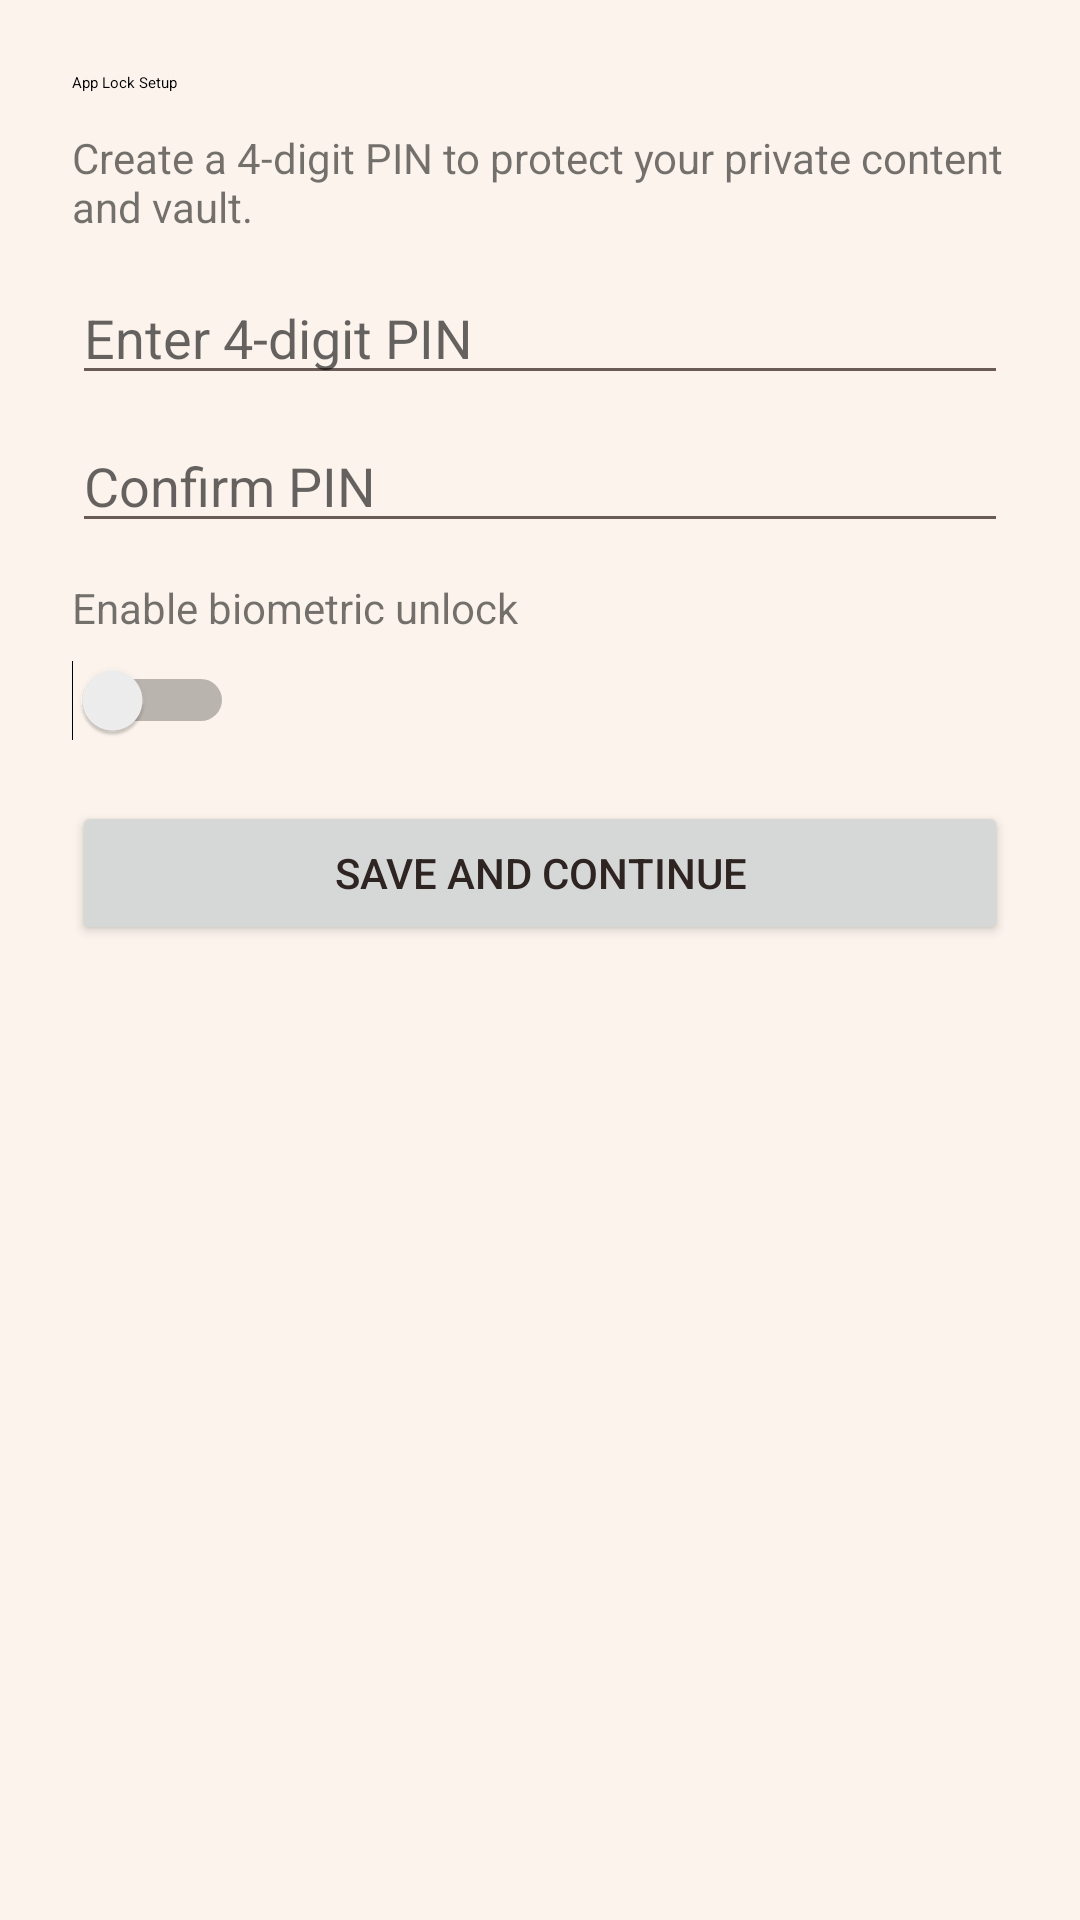

Layout XML and referenced resources for this Android screen:
<!-- AndroidManifest.xml: application theme Theme.TwoHearts -->
<!-- res/layout/activity_app_lock_setup.xml -->
<?xml version="1.0" encoding="utf-8"?>
<ScrollView xmlns:android="http://schemas.android.com/apk/res/android"
    android:layout_width="match_parent"
    android:layout_height="match_parent"
    android:padding="24dp">

    <LinearLayout
        android:layout_width="match_parent"
        android:layout_height="wrap_content"
        android:orientation="vertical">

        <TextView
            android:layout_width="wrap_content"
            android:layout_height="wrap_content"
            android:text="App Lock Setup"
            android:textAppearance="?attr/textAppearanceHeadlineMedium" />

        <TextView
            android:layout_width="match_parent"
            android:layout_height="wrap_content"
            android:text="Create a 4-digit PIN to protect your private content and vault." 
            android:layout_marginTop="12dp" />

        <EditText
            android:id="@+id/et_pin"
            android:layout_width="match_parent"
            android:layout_height="wrap_content"
            android:hint="Enter 4-digit PIN"
            android:inputType="numberPassword"
            android:maxLength="8"
            android:layout_marginTop="12dp" />

        <EditText
            android:id="@+id/et_confirm_pin"
            android:layout_width="match_parent"
            android:layout_height="wrap_content"
            android:hint="Confirm PIN"
            android:inputType="numberPassword"
            android:maxLength="8"
            android:layout_marginTop="8dp" />

        <TextView
            android:layout_width="match_parent"
            android:layout_height="wrap_content"
            android:text="Enable biometric unlock"
            android:layout_marginTop="12dp" />

        <Switch
            android:id="@+id/switch_biometric"
            android:layout_width="wrap_content"
            android:layout_height="wrap_content"
            android:layout_marginTop="8dp" />

        <Button
            android:id="@+id/btn_save_lock"
            android:layout_width="match_parent"
            android:layout_height="wrap_content"
            android:text="Save and continue"
            android:layout_marginTop="20dp" />

    </LinearLayout>
</ScrollView>
<!-- resources referenced by this layout -->
<resources>
  <style name="Theme.TwoHearts" parent="Theme.MaterialComponents.DayNight.NoActionBar">
          <item name="colorPrimary">@color/th_maroon</item>
          <item name="colorPrimaryVariant">@color/th_maroon_dark</item>
          <item name="colorOnPrimary">@color/th_on_primary</item>
          <item name="colorSecondary">@color/th_rose</item>
          <item name="colorOnSecondary">@color/th_text_primary</item>
          <item name="android:colorBackground">@color/th_background</item>
          <item name="colorSurface">@color/th_card</item>
          <item name="colorOnSurface">@color/th_text_primary</item>
          <item name="colorError">@color/th_error</item>
          <item name="android:statusBarColor">@color/th_background</item>
          <item name="android:navigationBarColor">@color/th_card</item>
          <item name="android:windowBackground">@color/th_background</item>
          <item name="android:textColorPrimary">@color/th_text_primary</item>
          <item name="android:textColorSecondary">@color/th_text_secondary</item>
          <item name="materialAlertDialogTheme">@style/Theme.TwoHearts.Dialog</item>
          <item name="bottomSheetDialogTheme">@style/Theme.TwoHearts.BottomSheet</item>
      </style>
  <color name="th_maroon">#722527</color>
  <color name="th_maroon_dark">#511A1C</color>
  <color name="th_on_primary">#FFF8F4</color>
  <color name="th_rose">#C98B84</color>
  <color name="th_text_primary">#2E2422</color>
  <color name="th_background">#FBF3EC</color>
  <color name="th_card">#FFFDFB</color>
  <color name="th_error">#A33A34</color>
  <color name="th_text_secondary">#6B5B56</color>
  <style name="Theme.TwoHearts.Dialog" parent="ThemeOverlay.MaterialComponents.MaterialAlertDialog">
          <item name="colorPrimary">@color/th_maroon</item>
          <item name="colorSurface">@color/th_card</item>
          <item name="shapeAppearanceMediumComponent">@style/Shape.TwoHearts.Card</item>
          <item name="materialAlertDialogTitleTextStyle">@style/Text.TwoHearts.Section</item>
      </style>
  <style name="Theme.TwoHearts.BottomSheet" parent="Theme.MaterialComponents.DayNight.BottomSheetDialog">
          <item name="colorPrimary">@color/th_maroon</item>
          <item name="bottomSheetStyle">@style/Widget.TwoHearts.BottomSheet</item>
      </style>
  <style name="Shape.TwoHearts.Card" parent="">
          <item name="cornerFamily">rounded</item>
          <item name="cornerSize">@dimen/radius_card</item>
      </style>
  <style name="Text.TwoHearts.Section" parent="TextAppearance.MaterialComponents.Subtitle1">
          <item name="android:fontFamily">serif</item>
          <item name="android:textSize">@dimen/text_section</item>
          <item name="android:textColor">@color/th_maroon</item>
      </style>
  <style name="Widget.TwoHearts.BottomSheet" parent="Widget.MaterialComponents.BottomSheet.Modal">
          <item name="backgroundTint">@color/th_card</item>
          <item name="shapeAppearance">@style/Shape.TwoHearts.Sheet</item>
      </style>
  <dimen name="radius_card">20dp</dimen>
  <dimen name="text_section">19sp</dimen>
  <style name="Shape.TwoHearts.Sheet" parent="">
          <item name="cornerFamily">rounded</item>
          <item name="cornerSizeTopLeft">24dp</item>
          <item name="cornerSizeTopRight">24dp</item>
          <item name="cornerSizeBottomLeft">0dp</item>
          <item name="cornerSizeBottomRight">0dp</item>
      </style>
</resources>
